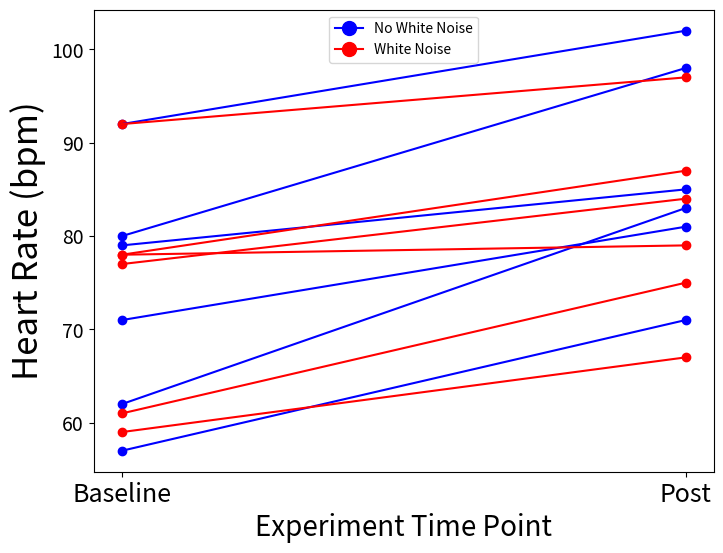

Python code for this plot:
import matplotlib.pyplot as plt
import pandas as pd
import matplotlib.lines as mlines

# Manually entered data
data = {
    "No/Yes White Noise (0, 1)": [0, 0, 1, 0, 1, 0, 0, 0, 1, 1, 1, 1],
    "Stabilized Baseline SysBP": [62, 57, 59, 71, 61, 92, 80, 79, 78, 78, 77, 92],
    "SysBP POST": [83, 71, 67, 81, 75, 102, 98, 85, 79, 87, 84, 97]
}

# Create the DataFrame
df = pd.DataFrame(data)

# Define the colors for the white noise condition
colors = {0: 'blue', 1: 'red'}

# Create a figure and a single subplot
fig, ax = plt.subplots(figsize=(8, 6))

# Numeric x-coordinates
x_baseline = 1
x_post = 1.01  # Adjust this value to control the gap

# Scatter plot and line plot within the loop
for i in df.index:
    participant = df.iloc[i]
    ax.scatter([x_baseline, x_post], 
               [participant['Stabilized Baseline SysBP'], participant['SysBP POST']], 
               color=colors[participant['No/Yes White Noise (0, 1)']])
    ax.plot([x_baseline, x_post], 
            [participant['Stabilized Baseline SysBP'], participant['SysBP POST']], 
            color=colors[participant['No/Yes White Noise (0, 1)']])

# Set plot title and labels
# Set custom x-ticks and labels
    
ax.set_xticks([x_baseline, x_post])
ax.set_xticklabels(['Baseline', 'Post'])
ax.set_xlabel('Experiment Time Point', fontsize=20)
ax.set_ylabel('Heart Rate (bpm)', fontsize=25)

ax.tick_params(axis='x', labelsize=18)
ax.tick_params(axis='y', labelsize=14)


# Create legend handles
blue_line = mlines.Line2D([], [], color='blue', marker='o',
                          markersize=10, label='No White Noise')
red_line = mlines.Line2D([], [], color='red', marker='o',
                         markersize=10, label='White Noise')

# Add the legend to the plot
ax.legend(handles=[blue_line, red_line], loc='upper center', fontsize=10)

# Show the plot
plt.show()